Photos from the image-classification dataset "processed" in the GitHub repository pluto311207/Smart_Trash_Bin_AI-AIvsArduino-. Its 3 classes are: metal, paper, plastic.

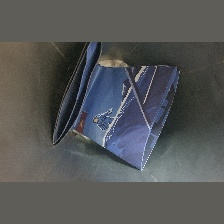
Label: paper

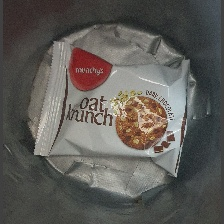
Label: plastic

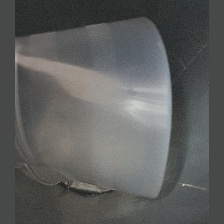
Label: plastic

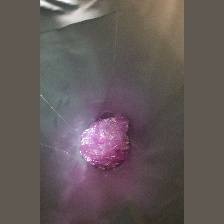
Label: plastic

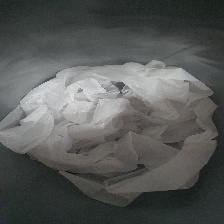
Label: paper

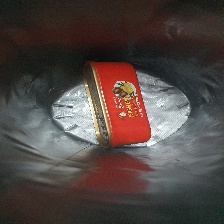
Label: metal
